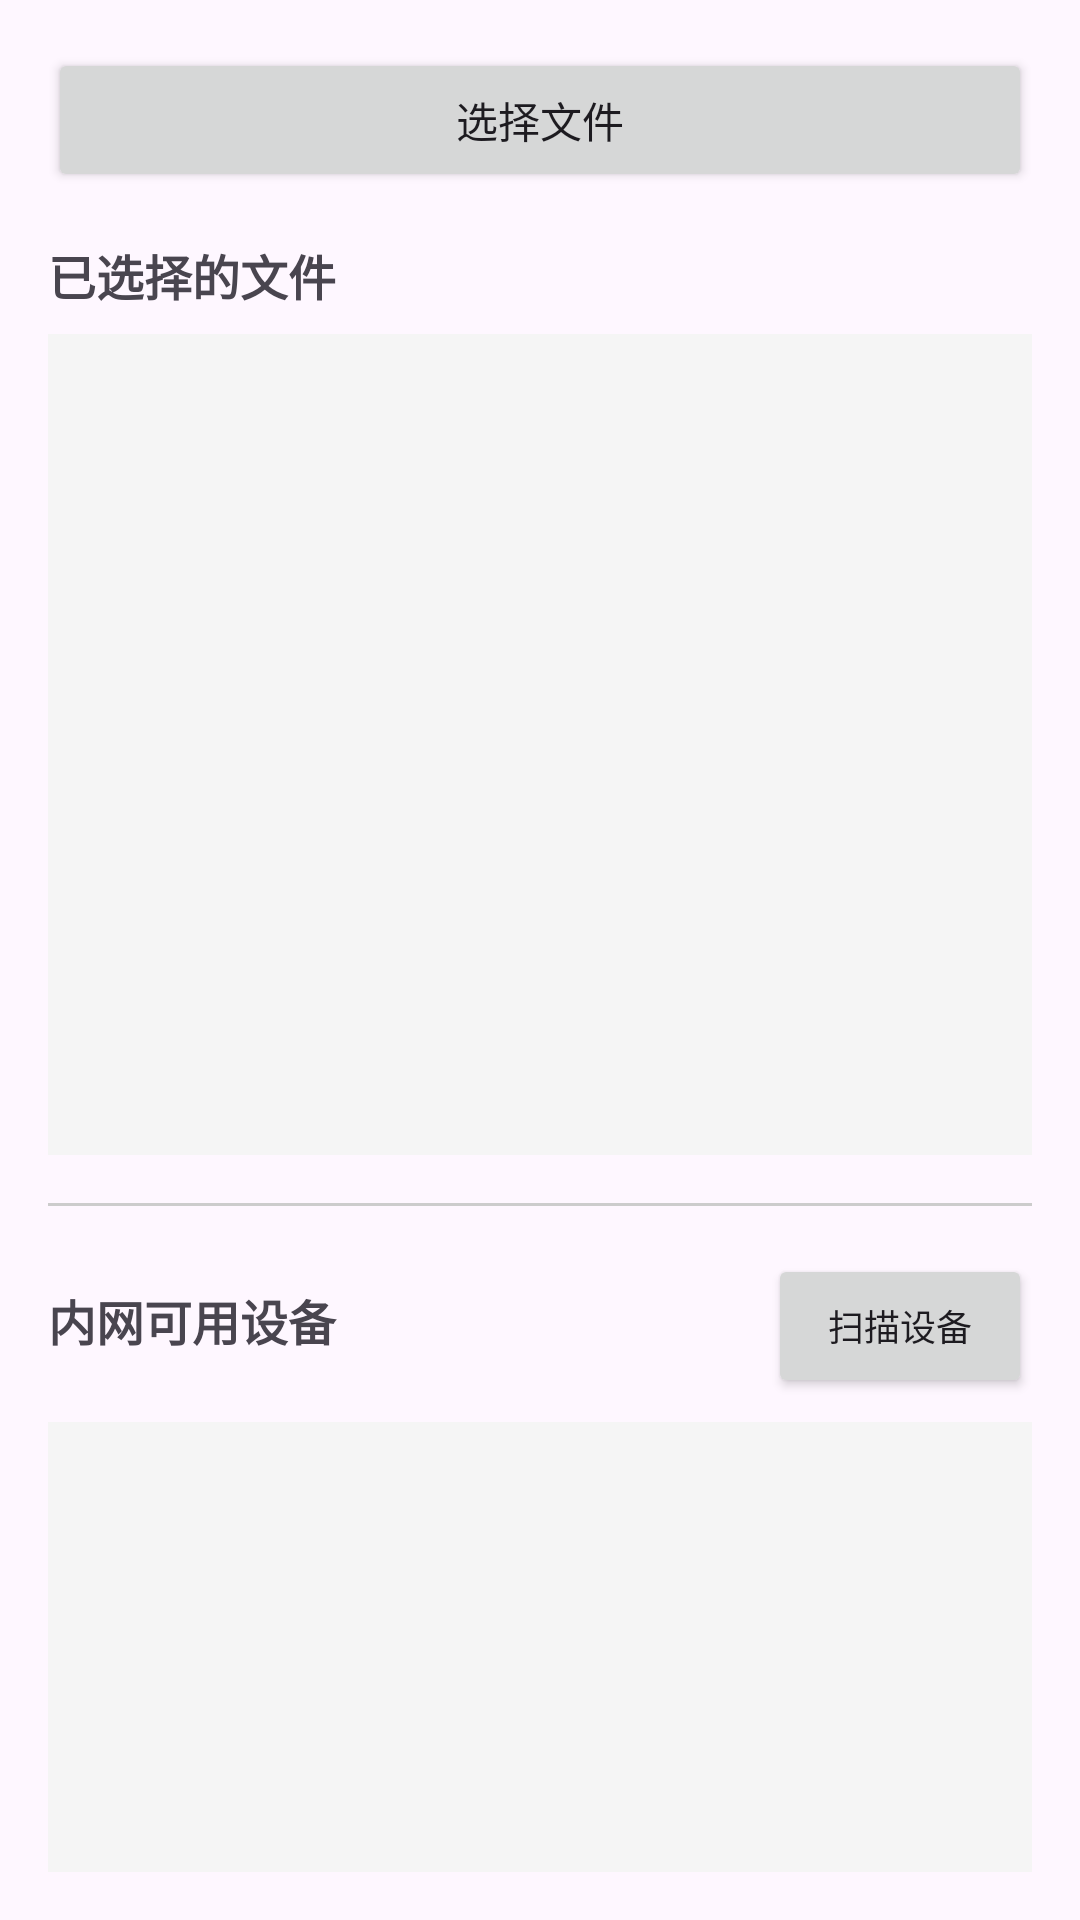

Reconstruct the res/layout file that produces this screen, plus the resources it refers to.
<!-- AndroidManifest.xml: application theme Theme.QuickPass -->
<!-- res/layout/activity_file_share.xml -->
<?xml version="1.0" encoding="utf-8"?>
<androidx.constraintlayout.widget.ConstraintLayout xmlns:android="http://schemas.android.com/apk/res/android"
    xmlns:app="http://schemas.android.com/apk/res-auto"
    xmlns:tools="http://schemas.android.com/tools"
    android:id="@+id/fileShareLayout"
    android:layout_width="match_parent"
    android:layout_height="match_parent"
    tools:context=".FileShareActivity">

    <LinearLayout
        android:layout_width="match_parent"
        android:layout_height="match_parent"
        android:orientation="vertical"
        android:padding="16dp">

        <Button
            android:id="@+id/btnSelectFiles"
            android:layout_width="match_parent"
            android:layout_height="wrap_content"
            android:text="选择文件"
            android:padding="12dp"
            android:layout_marginBottom="16dp" />

        <TextView
            android:layout_width="match_parent"
            android:layout_height="wrap_content"
            android:text="已选择的文件"
            android:textStyle="bold"
            android:textSize="16sp"
            android:layout_marginBottom="8dp" />

        <androidx.recyclerview.widget.RecyclerView
            android:id="@+id/rvSelectedFiles"
            android:layout_width="match_parent"
            android:layout_height="0dp"
            android:layout_weight="1"
            android:background="#F5F5F5"
            android:padding="8dp" />

        <View
            android:layout_width="match_parent"
            android:layout_height="1dp"
            android:background="#CCCCCC"
            android:layout_marginTop="16dp"
            android:layout_marginBottom="16dp" />

        <LinearLayout
            android:layout_width="match_parent"
            android:layout_height="wrap_content"
            android:orientation="horizontal"
            android:layout_marginBottom="8dp">

            <TextView
                android:layout_width="0dp"
                android:layout_height="wrap_content"
                android:layout_weight="1"
                android:text="内网可用设备"
                android:textStyle="bold"
                android:textSize="16sp" />

            <Button
                android:id="@+id/btnScanDevices"
                android:layout_width="wrap_content"
                android:layout_height="wrap_content"
                android:text="扫描设备"
                android:textSize="12sp"
                android:padding="8dp" />
        </LinearLayout>

        <androidx.recyclerview.widget.RecyclerView
            android:id="@+id/rvDevices"
            android:layout_width="match_parent"
            android:layout_height="150dp"
            android:background="#F5F5F5"
            android:padding="8dp" />

    </LinearLayout>

</androidx.constraintlayout.widget.ConstraintLayout>
<!-- resources referenced by this layout -->
<resources>
  <style name="Theme.QuickPass" parent="Base.Theme.QuickPass" />
  <style name="Base.Theme.QuickPass" parent="Theme.Material3.DayNight.NoActionBar">
          
          
      </style>
</resources>
